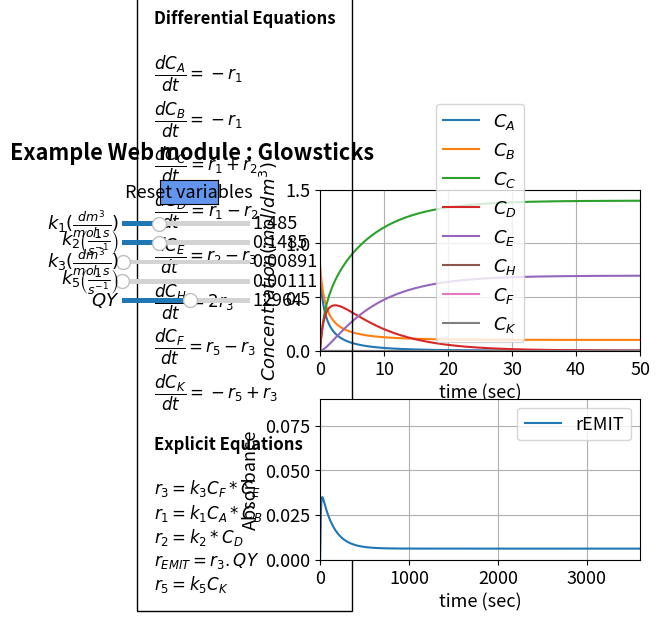

The script that saved this image:
#%%
#Libraries
import numpy as np
from scipy.integrate import odeint
import matplotlib.pyplot as plt
import matplotlib
matplotlib.rcParams.update({'font.size': 13})
from matplotlib.widgets import Slider, Button

#%%
# Explicit equations
k1 =1.485  
k2 =0.1485 
k3 =0.00891
k5 =0.00111
Qy = 12964 # quantum yield (overall height)
def ODEfun(Yfuncvec, t, k1, k2, k3, k5, Qy): 
    Ca= Yfuncvec[0]
    Cb= Yfuncvec[1]
    Cc= Yfuncvec[2]
    Cd= Yfuncvec[3]
    Ce= Yfuncvec[4]
    Ch= Yfuncvec[5]
    Cf= Yfuncvec[6]
    Ck= Yfuncvec[7]
    r5 =k5*Ck     
    r3 = k3*Cf*Ce
    rEMIT =r3*Qy  #light as a function of time
    r1 = k1*Ca*Cb   
    r2 = k2*Cd   
    # Differential equations
    dCadt = -r1 # tcpo
    dCbdt = -r1  # h2o2
    dCcdt = (r1+r2)# PhOH
    dCddt = (r1-r2) # peroxyacid
    dCedt = (r2-r3) # 1,2-dioxetanedione
    dChdt =  2*r3# CO2
    dCfdt =  r5-r3# dye
    dCkdt =  r3-r5 # complex
    return np.array([dCadt, dCbdt, dCcdt, dCddt, dCedt, dChdt, dCfdt, dCkdt])


tspan = np.linspace(0, 50, 1000)
tspan2 = np.linspace(0, 3600, 10000)
y0 = np.array([0.7,0.8,0,0,0,0,0.0005,0])


#%%
fig, (ax1, ax2) = plt.subplots(2,1)
fig.suptitle("""Example Web module : Glowsticks""", x = 0.2, y=0.98, fontweight='bold')
plt.subplots_adjust(left  = 0.4)
fig.subplots_adjust(wspace=0.25,hspace=0.3)
sol = odeint(ODEfun, y0, tspan, (k1, k2, k3, k5, Qy))
sol2 = odeint(ODEfun, y0, tspan2, (k1, k2, k3, k5, Qy))
Ca= sol[:, 0]
Cb= sol[:, 1]
Cc= sol[:, 2]
Cd= sol[:, 3]
Ce= sol[:, 4]
Ce2= sol2[:, 4]
Ch= sol[:, 5]
Cf= sol[:, 6]
Cf2= sol2[:, 6]
Ck= sol[:, 7]
r3 = k3*Cf2*Ce2
rEMIT =r3*Qy

p1, p2, p3, p4, p5, p6, p7, p8 = ax1.plot(tspan, odeint(ODEfun, y0, tspan, (k1, k2, k3, k5, Qy)))
ax1.legend(["$C_A$","$C_B$","$C_C$","$C_D$","$C_E$","$C_H$","$C_F$","$C_K$",], loc='best')
ax1.set_xlabel('time (sec)', fontsize='medium')
ax1.set_ylabel(r'$Concentration (mol/dm^3)$', fontsize='medium')
ax1.set_ylim(0,1.5)
ax1.set_xlim(0,50)
ax1.grid()

p9 = ax2.plot(tspan2, rEMIT)[0]
ax2.legend(["rEMIT"], loc='best')
ax2.set_xlabel('time (sec)', fontsize='medium')
ax2.set_ylabel('Absorbance', fontsize='medium')
ax2.set_ylim(0,0.09)
ax2.set_xlim(0,3600)
ax2.grid()
ax1.text(-26, -2.2,'Differential Equations'
         '\n\n'
         r'$\dfrac{dC_A}{dt} = -r_1$'
                  '\n'
         r'$\dfrac{dC_B}{dt} = -r_1$'
                  '\n'
         r'$\dfrac{dC_C}{dt} = r_1 + r_2$'
                  '\n'
         r'$\dfrac{dC_D}{dt} = r_1 - r_2$'
                  '\n'   
         r'$\dfrac{dC_E}{dt} = r_2 - r_3$'
                  '\n'
         r'$\dfrac{dC_H}{dt} = 2r_3$'
                  '\n'
         r'$\dfrac{dC_F}{dt} = r_5 - r_3$'
                  '\n'
         r'$\dfrac{dC_K}{dt} = -r_5 + r_3$'
                  '\n\n'                   
         'Explicit Equations'
                  '\n\n'
         r'$r_3 = k_3C_F*C_E$'
         '\n'         
         r'$r_1 = k_1C_A*C_B$'
         '\n'
         r'$r_2 = k_2*C_D$'
         '\n'
         r'$r_{EMIT} = r_3.QY$'
         '\n'
         r'$r_5 = k_5C_K$'         
         , ha='left', wrap = True, fontsize=12,
        bbox=dict(facecolor='none', edgecolor='black', pad=12), fontweight='bold')

#%%
# Slider
axcolor = 'black'
ax_k1 = plt.axes([0.09, 0.8, 0.2, 0.02], facecolor=axcolor)
ax_k2 = plt.axes([0.09, 0.76, 0.2, 0.02], facecolor=axcolor)
ax_k3 = plt.axes([0.09, 0.72, 0.2, 0.02], facecolor=axcolor)
ax_k5 = plt.axes([0.09, 0.68, 0.2, 0.02], facecolor=axcolor)
ax_Qy = plt.axes([0.09, 0.64, 0.2, 0.02], facecolor=axcolor)

sk1 = Slider(ax_k1, r'$k_1 (\frac{dm^3}{mol.s})$', 0.05, 5, valinit=1.485, valfmt = '%1.3f')
sk2 = Slider(ax_k2, r'$k_2 \left(\frac{1}{s^{-1}}\right)$', 0.005, 0.5, valinit=0.1485, valfmt = '%1.4f')
sk3 = Slider(ax_k3, r'$k_3 (\frac{dm^3}{mol.s})$', 0.000001, 0.9, valinit=0.00891, valfmt = '%1.5f')
sk5 = Slider(ax_k5, r'$k_5 \left(\frac{1}{s^{-1}}\right)$',0.0005, 0.9, valinit= 0.00111, valfmt = '%1.5f')
sQy = Slider(ax_Qy, r'$QY$', 5000, 20000, valinit=12964, valfmt = '%1.0f')


def update_plot2(val):
    k1 = sk1.val
    k2 = sk2.val
    k3 =sk3.val
    k5 = sk5.val
    Qy = sQy.val
    sol = odeint(ODEfun, y0, tspan, (k1, k2, k3, k5, Qy))
    Ca= sol[:, 0]
    Cb= sol[:, 1]
    Cc= sol[:, 2]
    Cd= sol[:, 3]
    Ce= sol[:, 4]
    Ce2= sol2[:, 4]
    Ch= sol[:, 5]
    Cf= sol[:, 6]
    Cf2= sol2[:, 6]
    Ck= sol[:, 7]
    r3 = k3*Cf2*Ce2
    rEMIT =r3*Qy
    p1.set_ydata(Ca)
    p2.set_ydata(Cb)
    p3.set_ydata(Cc)
    p4.set_ydata(Cd)
    p5.set_ydata(Ce)
    p6.set_ydata(Ch)
    p7.set_ydata(Cf)
    p8.set_ydata(Ck)
    p9.set_ydata(rEMIT)    
    fig.canvas.draw_idle()


sk1.on_changed(update_plot2)
sk2.on_changed(update_plot2)
sk3.on_changed(update_plot2)
sk5.on_changed(update_plot2)
sQy.on_changed(update_plot2)
#

resetax = plt.axes([0.15, 0.85, 0.09, 0.05])
button = Button(resetax, 'Reset variables', color='cornflowerblue', hovercolor='0.975')

def reset(event):
    sk1.reset()
    sk2.reset()
    sk3.reset()
    sk5.reset()
    sQy.reset()
button.on_clicked(reset)
    
